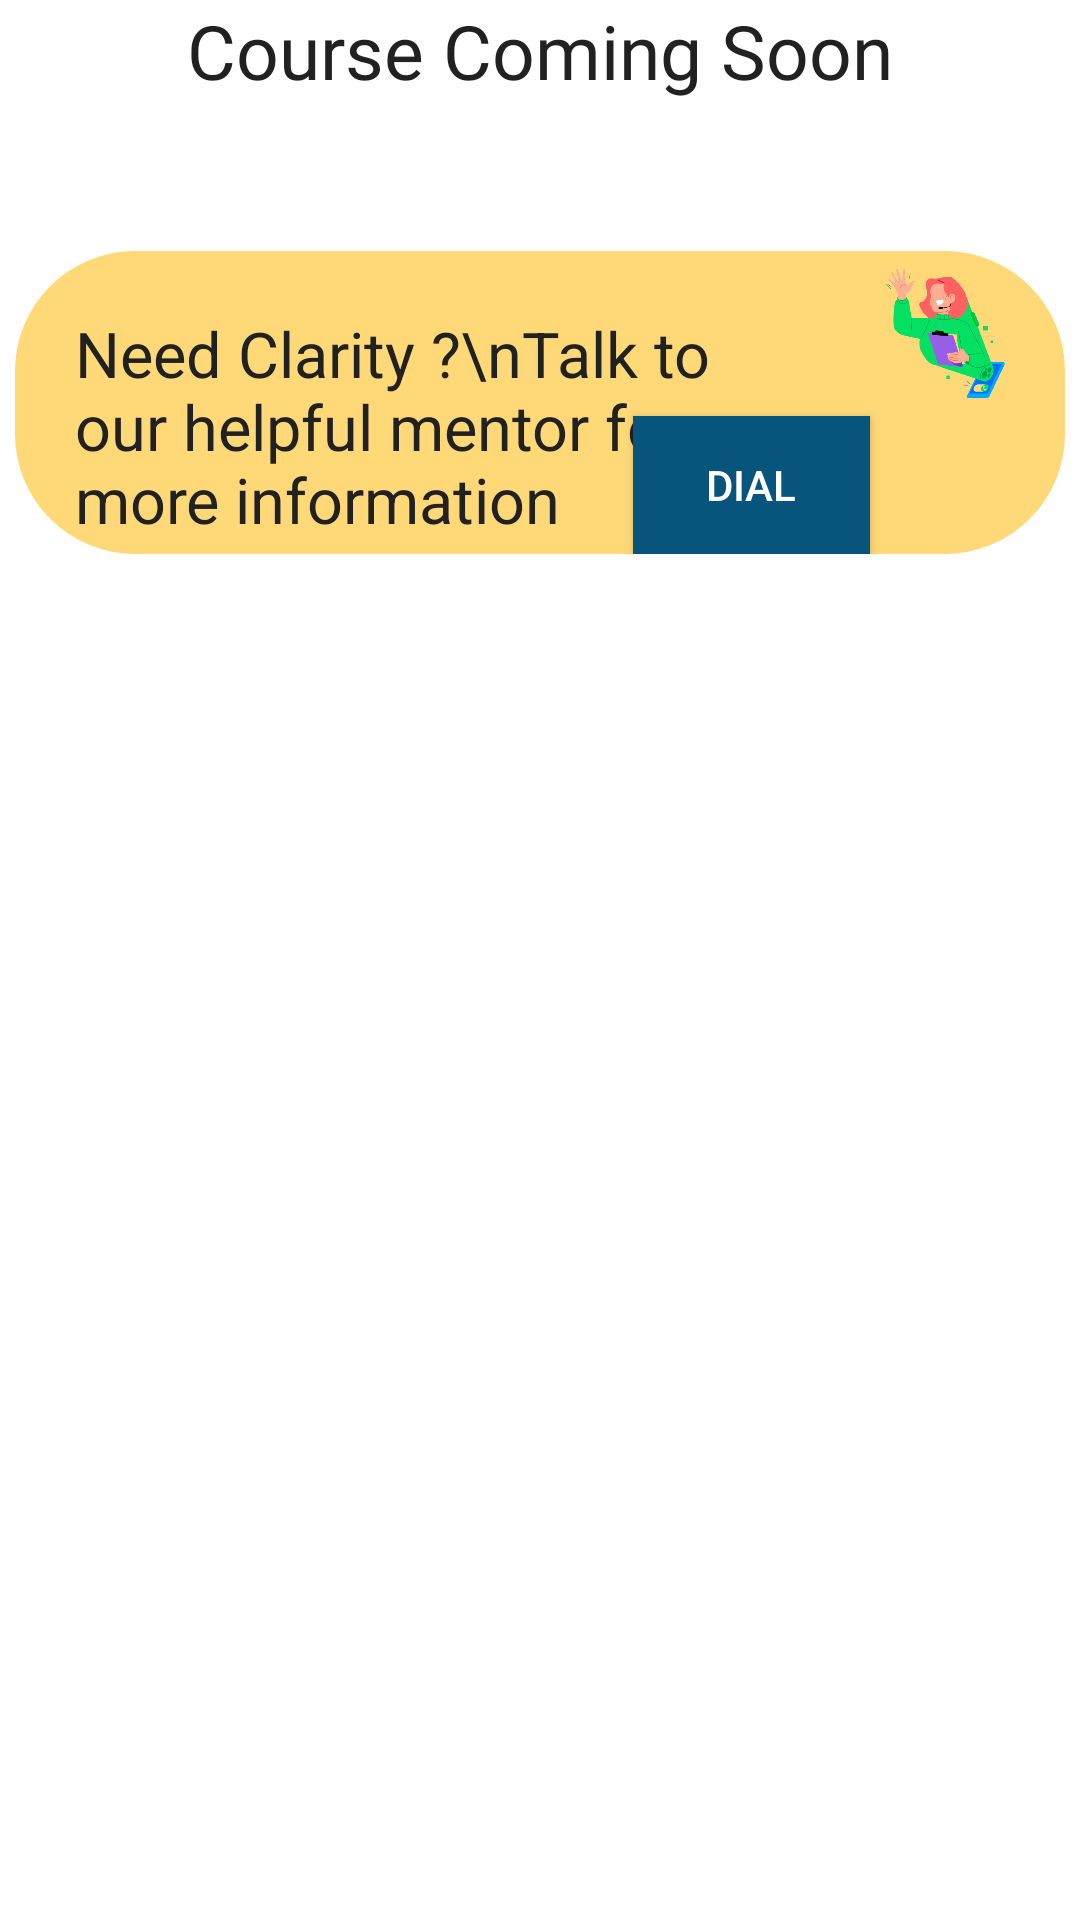

Reconstruct the res/layout file that produces this screen, plus the resources it refers to.
<!-- AndroidManifest.xml: application theme Theme.TheAllClasses -->
<!-- res/layout/fragment_show_online_courses.xml -->
<?xml version="1.0" encoding="utf-8"?>
<FrameLayout xmlns:android="http://schemas.android.com/apk/res/android"
    xmlns:tools="http://schemas.android.com/tools"
    android:layout_width="match_parent"
    android:layout_height="match_parent"
    xmlns:app="http://schemas.android.com/apk/res-auto"
    tools:context=".showOnlineCourses">

    <ScrollView
        android:layout_width="match_parent"
        android:layout_height="match_parent"
        android:elevation="8dp"
        tools:context=".showTutorCourses">

        <androidx.constraintlayout.widget.ConstraintLayout
            android:layout_width="match_parent"
            android:layout_height="wrap_content">

            <androidx.recyclerview.widget.RecyclerView
                android:id="@+id/onlinecourcesrecyclerview"
                android:layout_width="match_parent"
                android:layout_height="wrap_content"
                app:layout_constraintEnd_toEndOf="parent"
                app:layout_constraintHorizontal_bias="0.0"
                app:layout_constraintStart_toStartOf="parent"
                app:layout_constraintTop_toTopOf="parent">

            </androidx.recyclerview.widget.RecyclerView>

            <androidx.constraintlayout.widget.ConstraintLayout
                android:id="@+id/constraintLayout2"
                android:layout_width="match_parent"
                android:layout_height="101dp"
                android:layout_marginStart="5dp"
                android:layout_marginTop="40dp"
                android:layout_marginEnd="5dp"
                android:layout_marginBottom="20dp"
                android:background="@drawable/white_rounder_corner"
                android:backgroundTint="#FFD977"
                app:layout_constraintBottom_toBottomOf="parent"
                app:layout_constraintEnd_toEndOf="parent"
                app:layout_constraintHorizontal_bias="1.0"
                app:layout_constraintStart_toStartOf="parent"
                app:layout_constraintTop_toBottomOf="@id/onlinecourcesrecyclerview">

                <ImageView
                    android:id="@+id/imageView6"
                    android:layout_width="0dp"
                    android:layout_height="0dp"
                    app:layout_constraintBottom_toTopOf="@+id/button2"
                    app:layout_constraintEnd_toEndOf="parent"
                    app:layout_constraintStart_toEndOf="@+id/customercare2"
                    app:layout_constraintTop_toTopOf="parent"
                    app:layout_constraintVertical_bias="1.0"
                    app:layout_constraintWidth_percent="0.333"
                    app:srcCompat="@drawable/customersupporticon" />

                <TextView
                    android:id="@+id/customercare2"
                    android:layout_width="0dp"
                    android:layout_height="0dp"
                    android:layout_marginStart="20dp"
                    android:layout_marginTop="20dp"
                    android:autoSizeMaxTextSize="24sp"
                    android:autoSizeMinTextSize="15sp"
                    android:autoSizeStepGranularity="2sp"
                    android:autoSizeTextType="uniform"
                    android:text="Need Clarity ?\nTalk to our helpful mentor for more information  "
                    app:layout_constraintBottom_toBottomOf="parent"
                    app:layout_constraintEnd_toStartOf="@+id/imageView6"
                    app:layout_constraintStart_toStartOf="parent"
                    app:layout_constraintTop_toTopOf="parent"
                    app:layout_constraintWidth_percent="0.666" />

                <Button
                    android:id="@+id/button2"
                    android:layout_width="79dp"
                    android:layout_height="46dp"
                    android:layout_marginEnd="65dp"
                    android:backgroundTint="#07557C"
                    android:text="DIAL"
                    android:textColor="@color/white"
                    app:layout_constraintBottom_toBottomOf="parent"
                    app:layout_constraintEnd_toEndOf="parent"
                    app:layout_constraintTop_toBottomOf="@+id/imageView6" />

            </androidx.constraintlayout.widget.ConstraintLayout>

            <TextView
                android:id="@+id/textView15"
                android:layout_width="wrap_content"
                android:layout_height="wrap_content"
                android:layout_marginBottom="50dp"
                android:fontFamily="@font/newstyle"
                android:text="Course Coming Soon"
                android:textSize="25dp"
                app:layout_constraintBottom_toTopOf="@+id/constraintLayout2"
                app:layout_constraintEnd_toEndOf="parent"
                app:layout_constraintStart_toStartOf="parent"
                app:layout_constraintTop_toTopOf="@+id/offlinecentrecourcesrecyclerview" />

        </androidx.constraintlayout.widget.ConstraintLayout>

    </ScrollView>

</FrameLayout>
<!-- resources referenced by this layout -->
<resources>
  <color name="white">#FFFFFF</color>
  <!-- drawable customersupporticon: png bitmap (drawable, 63550 bytes) -->
  <!-- drawable white_rounder_corner (drawable) -->
  <?xml version="1.0" encoding="utf-8"?>
  <shape xmlns:android="http://schemas.android.com/apk/res/android">
      <corners android:radius="40dp" />
  
  </shape>
  <style name="Theme.TheAllClasses" parent="Theme.MaterialComponents.NoActionBar">
          
          <item name="colorPrimary">@color/colorPrimary</item>
          <item name="colorPrimaryDark">@color/colorPrimaryDark</item>
          <item name="colorAccent">@color/colorAccent</item>
  
          <item name="android:textColorPrimary">@color/textPrimary</item>
          <item name="android:textColorSecondary">@color/textSecondary</item>
  
          <item name="android:buttonStyle">@style/AppButtonStyle</item>
  
          
          <item name="android:windowBackground">@android:color/white</item>
  
          
          <item name="android:fitsSystemWindows">true</item>
          <item name="android:statusBarColor">@color/blackishblue</item>
          
          <item name="windowActionBar">false</item>
          
          <item name="android:textColorHint">@color/textSecondary</item>
  
          
          <item name="android:textColor">@color/textPrimary</item>
      </style>
  <color name="colorPrimary">#3F51B5</color>
  <color name="colorPrimaryDark">#303F9F</color>
  <color name="colorAccent">#2563EA</color>
  <color name="textPrimary">#212121</color>
  <color name="textSecondary">#757575</color>
  <style name="AppButtonStyle" parent="Widget.AppCompat.Button.Colored">
          <item name="android:background">@color/buttonBackground</item>
          <item name="android:textColor">@color/buttonText</item>
      </style>
  <color name="blackishblue">#111827</color>
  <color name="buttonBackground">#FF4081</color>
  <color name="buttonText">#FFFFFF</color>
</resources>
